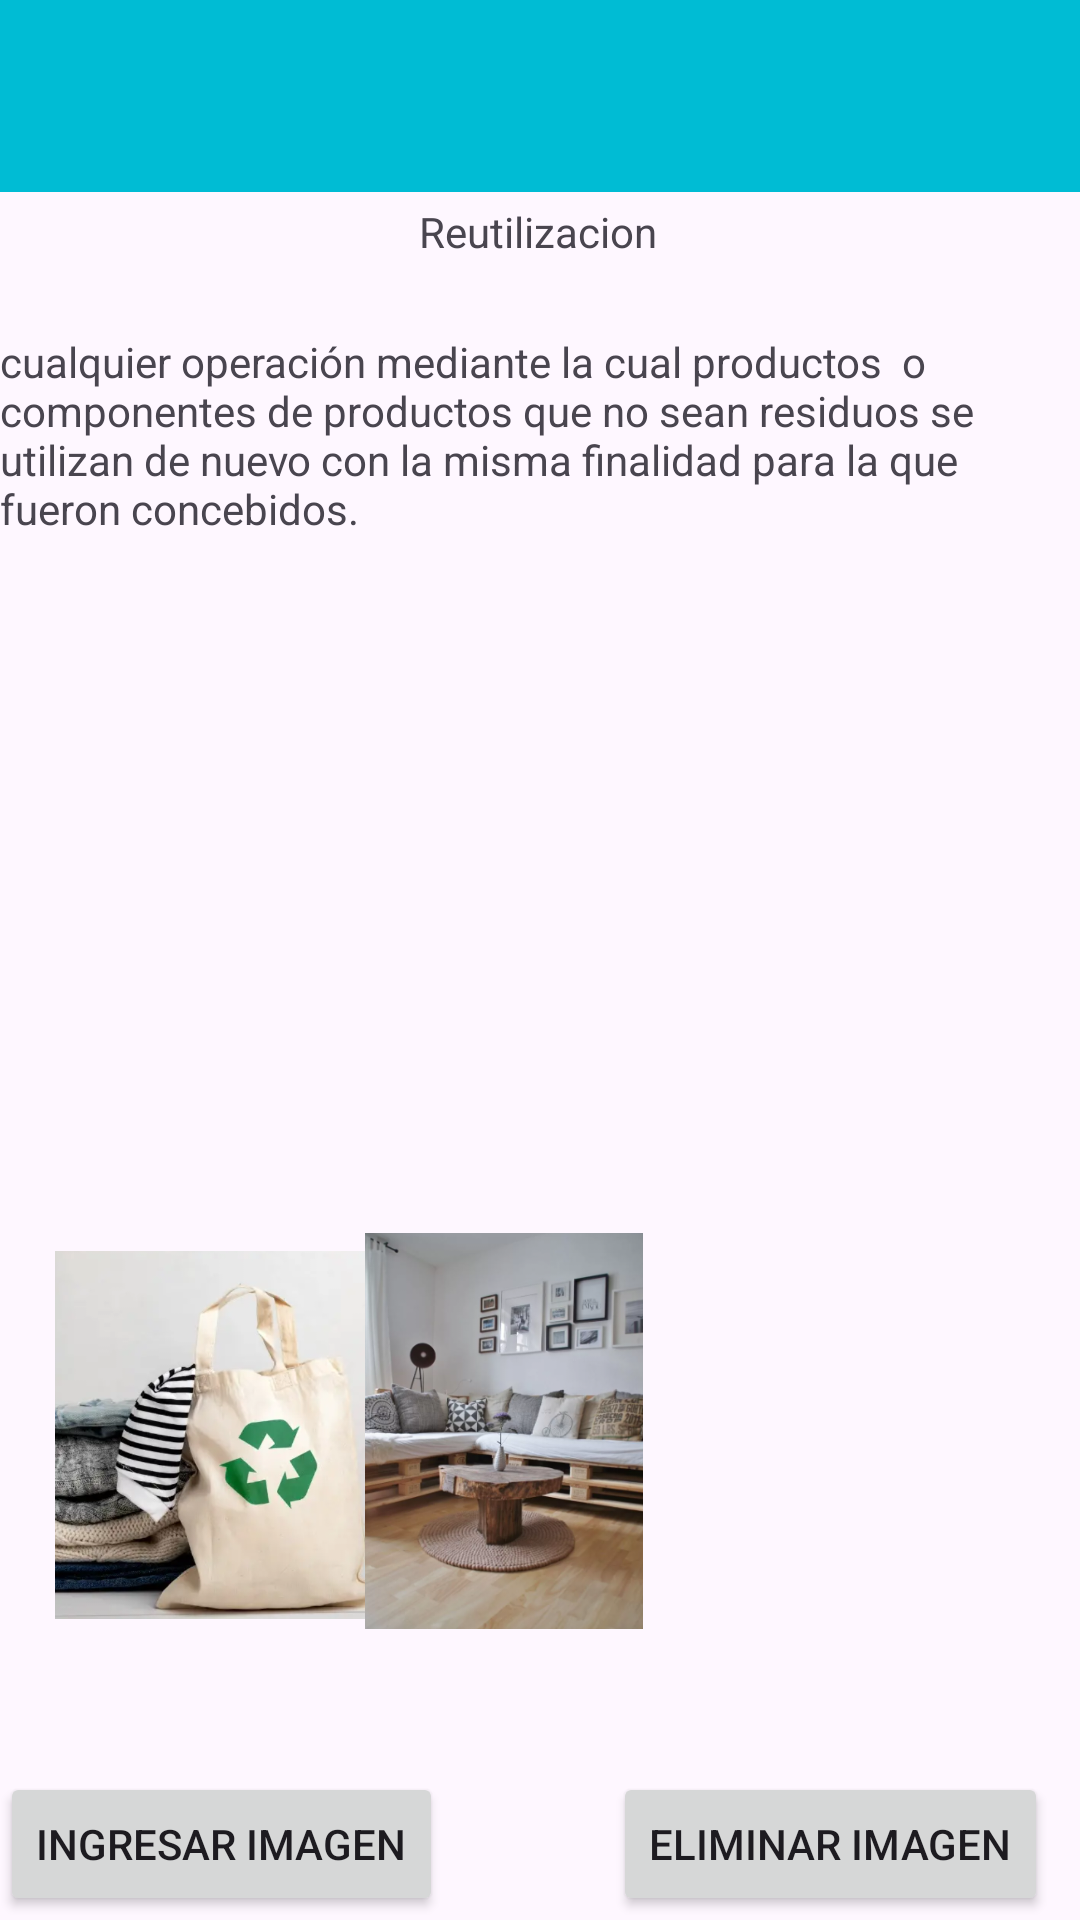

Here is an Android app screen rendered from its layout file. Give the layout XML and the strings, colors and styles it references.
<!-- AndroidManifest.xml: application theme Theme.AppRRR -->
<!-- res/layout/fragment_reutilizacion.xml -->
<?xml version="1.0" encoding="utf-8"?>
<FrameLayout xmlns:android="http://schemas.android.com/apk/res/android"
    xmlns:app="http://schemas.android.com/apk/res-auto"
    xmlns:tools="http://schemas.android.com/tools"
    android:layout_width="match_parent"
    android:layout_height="match_parent"
    tools:context=".Reutilizacion">

    <androidx.constraintlayout.widget.ConstraintLayout
        android:layout_width="match_parent"
        android:layout_height="match_parent">

        <include
            layout="@layout/toolbar"
            android:layout_width="wrap_content"
            android:layout_height="wrap_content" />

        <TextView
            android:id="@+id/textView25"
            android:layout_width="wrap_content"
            android:layout_height="wrap_content"
            android:text="cualquier operación mediante la cual productos  o componentes de productos que no sean residuos se utilizan de nuevo con la misma finalidad para la que fueron concebidos."
            app:layout_constraintBottom_toBottomOf="parent"
            app:layout_constraintEnd_toEndOf="parent"
            app:layout_constraintStart_toStartOf="parent"
            app:layout_constraintTop_toTopOf="parent"
            app:layout_constraintVertical_bias="0.194" />

        <TextView
            android:id="@+id/textView26"
            android:layout_width="wrap_content"
            android:layout_height="wrap_content"
            android:text="@string/reutilizacion"
            app:layout_constraintBottom_toBottomOf="parent"
            app:layout_constraintEnd_toEndOf="parent"
            app:layout_constraintHorizontal_bias="0.498"
            app:layout_constraintStart_toStartOf="parent"
            app:layout_constraintTop_toTopOf="parent"
            app:layout_constraintVertical_bias="0.109" />

        <ImageView
            android:id="@+id/imageView23"
            android:layout_width="111dp"
            android:layout_height="136dp"
            android:src="@drawable/a"
            app:layout_constraintBottom_toBottomOf="parent"
            app:layout_constraintEnd_toEndOf="parent"
            app:layout_constraintHorizontal_bias="0.074"
            app:layout_constraintStart_toStartOf="parent"
            app:layout_constraintTop_toTopOf="parent"
            app:layout_constraintVertical_bias="0.814" />

        <ImageView
            android:id="@+id/imageView24"
            android:layout_width="124dp"
            android:layout_height="132dp"
            android:src="@drawable/i"
            app:layout_constraintBottom_toBottomOf="parent"
            app:layout_constraintEnd_toEndOf="parent"
            app:layout_constraintHorizontal_bias="0.449"
            app:layout_constraintStart_toStartOf="parent"
            app:layout_constraintTop_toTopOf="parent"
            app:layout_constraintVertical_bias="0.809" />

        <Button
            android:id="@+id/button9"
            android:layout_width="wrap_content"
            android:layout_height="wrap_content"
            android:text="@string/btningresarimg"
            app:layout_constraintBottom_toBottomOf="parent"
            app:layout_constraintEnd_toEndOf="parent"
            app:layout_constraintHorizontal_bias="0.0"
            app:layout_constraintStart_toStartOf="parent"
            app:layout_constraintTop_toTopOf="parent"
            app:layout_constraintVertical_bias="0.998" />

        <Button
            android:id="@+id/button10"
            android:layout_width="wrap_content"
            android:layout_height="wrap_content"
            android:text="@string/btneliminarimg"
            app:layout_constraintBottom_toBottomOf="parent"
            app:layout_constraintEnd_toEndOf="parent"
            app:layout_constraintHorizontal_bias="0.95"
            app:layout_constraintStart_toStartOf="parent"
            app:layout_constraintTop_toTopOf="parent"
            app:layout_constraintVertical_bias="0.998" />
    </androidx.constraintlayout.widget.ConstraintLayout>
</FrameLayout>
<!-- res/layout/toolbar.xml (included above) -->
<?xml version="1.0" encoding="utf-8"?>
<androidx.coordinatorlayout.widget.CoordinatorLayout xmlns:android="http://schemas.android.com/apk/res/android"
    xmlns:app="http://schemas.android.com/apk/res-auto"


    android:layout_width="match_parent"
    android:layout_height="wrap_content">

    <com.google.android.material.appbar.AppBarLayout
        android:id="@+id/appbar"

        android:layout_width="match_parent"
        android:layout_height="wrap_content">

        <com.google.android.material.appbar.CollapsingToolbarLayout
            android:layout_width="match_parent"
            android:layout_height="match_parent"
            app:contentScrim="?attr/colorPrimary"
            app:layout_scrollFlags="scroll|exitUntilCollapsed"

            app:toolbarId="@+id/toolbar">


            <androidx.appcompat.widget.Toolbar
                android:id="@+id/toolbar"
                android:layout_width="match_parent"
                android:layout_height="wrap_content"></androidx.appcompat.widget.Toolbar>
        </com.google.android.material.appbar.CollapsingToolbarLayout>
    </com.google.android.material.appbar.AppBarLayout>


</androidx.coordinatorlayout.widget.CoordinatorLayout>
<!-- resources referenced by this layout -->
<resources>
  <!-- drawable a: png bitmap (drawable, 332640 bytes) -->
  <!-- drawable i: png bitmap (drawable, 223844 bytes) -->
  <string name="btneliminarimg">Eliminar imagen</string>
  <string name="btningresarimg">Ingresar imagen</string>
  <string name="reutilizacion">Reutilizacion</string>
  <style name="Theme.AppRRR" parent="Base.Theme.AppRRR" />
  <style name="Base.Theme.AppRRR" parent="Theme.Material3.DayNight.NoActionBar">
          
          
          <item name="colorPrimary">@color/primary</item>
          <item name="colorPrimaryVariant">@color/primary_light</item>
          <item name="colorSecondary">@color/secondary_text</item>
          <item name="colorSecondaryVariant">@color/icons</item>
          <item name="colorOnSecondary">@color/primary_dark</item>
      </style>
  <color name="primary">#00bcd4</color>
  <color name="primary_light">#5ADDEA</color>
  <color name="secondary_text">#757575</color>
  <color name="icons">#5ADDEA</color>
  <color name="primary_dark">#0097a7</color>
</resources>
